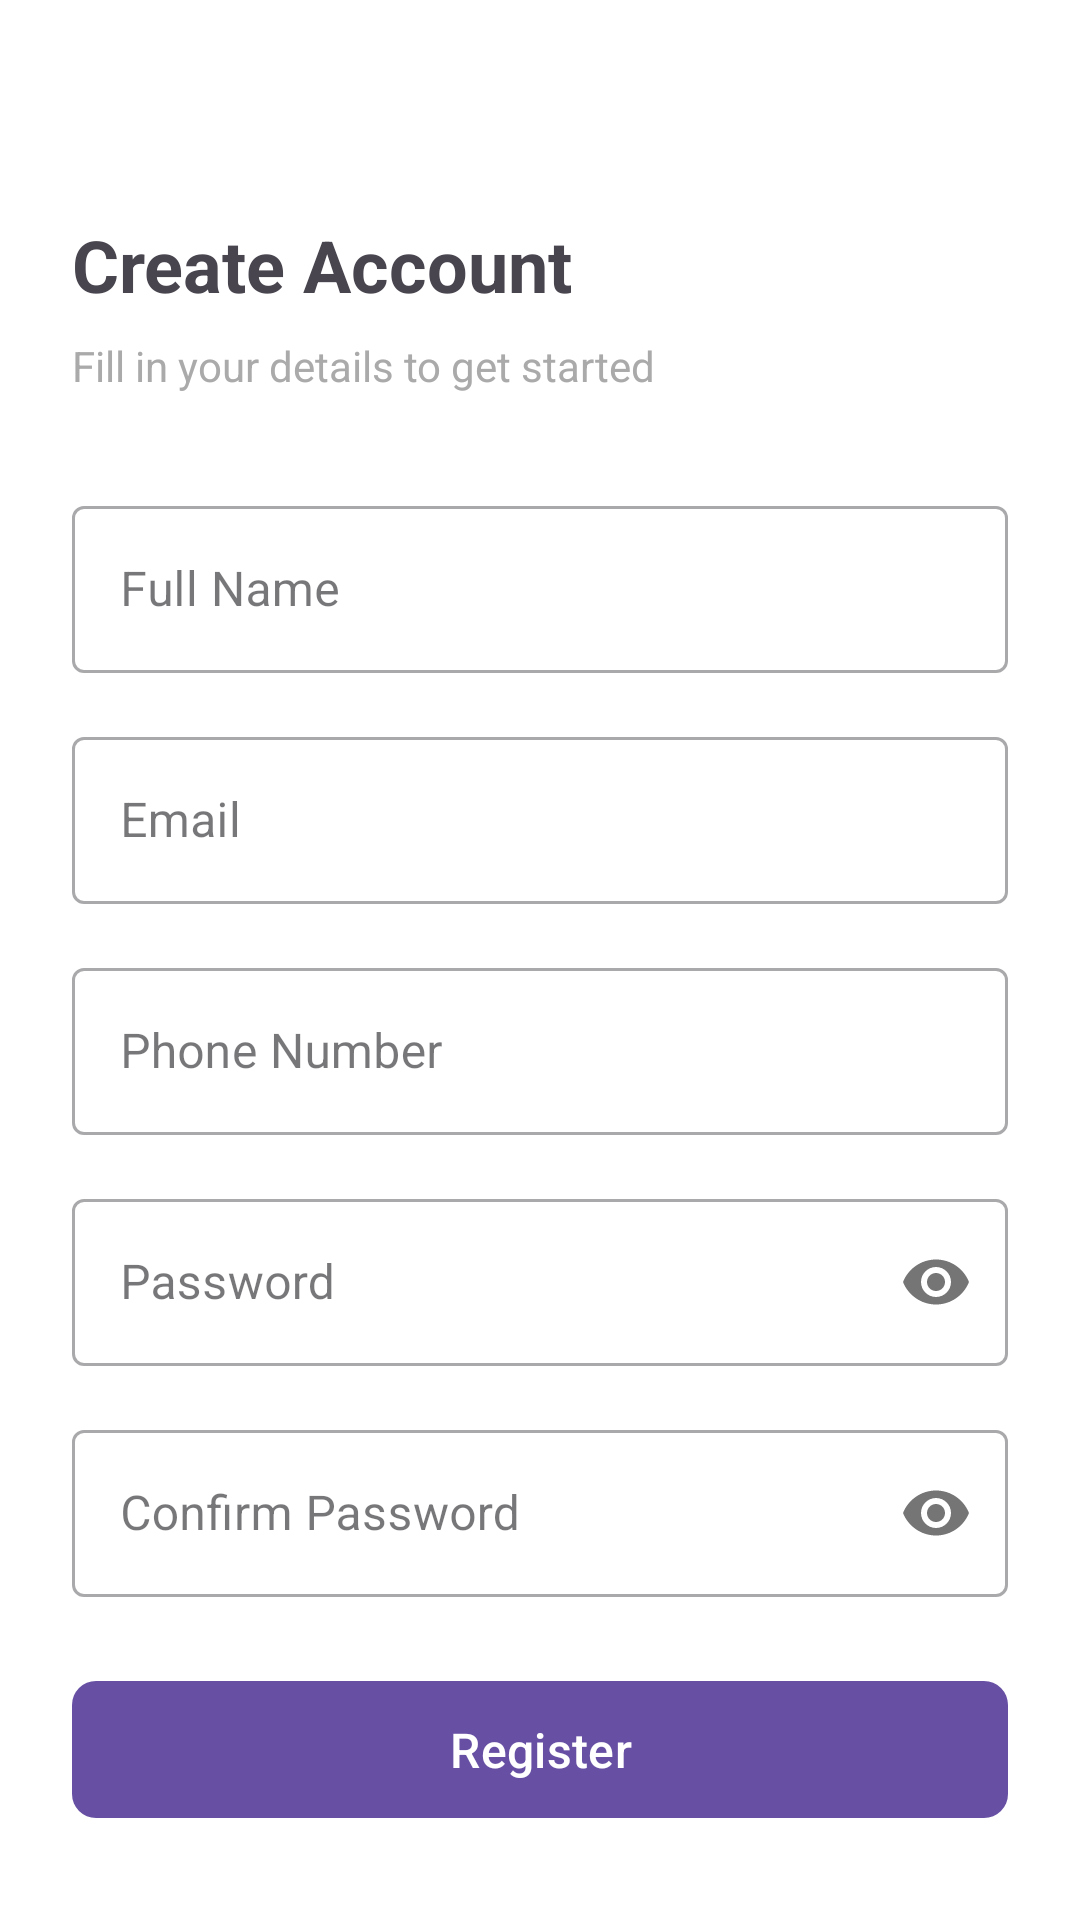

Produce the Android XML layout that renders to this screen, including the resource entries it uses.
<!-- AndroidManifest.xml: application theme Theme.MyFirst -->
<!-- res/layout/activity_register.xml -->
<?xml version="1.0" encoding="utf-8"?>
<androidx.constraintlayout.widget.ConstraintLayout
    xmlns:android="http://schemas.android.com/apk/res/android"
    xmlns:app="http://schemas.android.com/apk/res-auto"
    xmlns:tools="http://schemas.android.com/tools"
    android:layout_width="match_parent"
    android:layout_height="match_parent"
    android:padding="24dp"
    android:background="@color/white">

    <ImageView
        android:id="@+id/ivBack"
        android:layout_width="wrap_content"
        android:layout_height="wrap_content"
        android:src="@drawable/ic_back"
        android:padding="8dp"
        app:layout_constraintTop_toTopOf="parent"
        app:layout_constraintStart_toStartOf="parent"/>

    <TextView
        android:id="@+id/tvTitle"
        android:layout_width="wrap_content"
        android:layout_height="wrap_content"
        android:text="Create Account"
        android:textSize="24sp"
        android:textStyle="bold"
        android:layout_marginTop="32dp"
        app:layout_constraintTop_toBottomOf="@id/ivBack"
        app:layout_constraintStart_toStartOf="parent"/>

    <TextView
        android:id="@+id/tvSubtitle"
        android:layout_width="wrap_content"
        android:layout_height="wrap_content"
        android:text="Fill in your details to get started"
        android:textColor="@android:color/darker_gray"
        android:layout_marginTop="8dp"
        app:layout_constraintTop_toBottomOf="@id/tvTitle"
        app:layout_constraintStart_toStartOf="parent"/>

    
    <com.google.android.material.textfield.TextInputLayout
        android:id="@+id/tilFullName"
        android:layout_width="match_parent"
        android:layout_height="wrap_content"
        android:layout_marginTop="32dp"
        style="@style/Widget.MaterialComponents.TextInputLayout.OutlinedBox"
        app:layout_constraintTop_toBottomOf="@id/tvSubtitle">

        <com.google.android.material.textfield.TextInputEditText
            android:id="@+id/etFullName"
            android:layout_width="match_parent"
            android:layout_height="wrap_content"
            android:hint="Full Name"
            android:inputType="textPersonName"/>
    </com.google.android.material.textfield.TextInputLayout>

    <com.google.android.material.textfield.TextInputLayout
        android:id="@+id/tilEmail"
        android:layout_width="match_parent"
        android:layout_height="wrap_content"
        android:layout_marginTop="16dp"
        style="@style/Widget.MaterialComponents.TextInputLayout.OutlinedBox"
        app:layout_constraintTop_toBottomOf="@id/tilFullName">

        <com.google.android.material.textfield.TextInputEditText
            android:id="@+id/etEmail"
            android:layout_width="match_parent"
            android:layout_height="wrap_content"
            android:hint="Email"
            android:inputType="textEmailAddress"/>
    </com.google.android.material.textfield.TextInputLayout>

    <com.google.android.material.textfield.TextInputLayout
        android:id="@+id/tilPhone"
        android:layout_width="match_parent"
        android:layout_height="wrap_content"
        android:layout_marginTop="16dp"
        style="@style/Widget.MaterialComponents.TextInputLayout.OutlinedBox"
        app:layout_constraintTop_toBottomOf="@id/tilEmail">

        <com.google.android.material.textfield.TextInputEditText
            android:id="@+id/etPhone"
            android:layout_width="match_parent"
            android:layout_height="wrap_content"
            android:hint="Phone Number"
            android:inputType="phone"/>
    </com.google.android.material.textfield.TextInputLayout>

    <com.google.android.material.textfield.TextInputLayout
        android:id="@+id/tilPassword"
        android:layout_width="match_parent"
        android:layout_height="wrap_content"
        android:layout_marginTop="16dp"
        style="@style/Widget.MaterialComponents.TextInputLayout.OutlinedBox"
        app:passwordToggleEnabled="true"
        app:layout_constraintTop_toBottomOf="@id/tilPhone">

        <com.google.android.material.textfield.TextInputEditText
            android:id="@+id/etPassword"
            android:layout_width="match_parent"
            android:layout_height="wrap_content"
            android:hint="Password"
            android:inputType="textPassword"/>
    </com.google.android.material.textfield.TextInputLayout>

    <com.google.android.material.textfield.TextInputLayout
        android:id="@+id/tilConfirmPassword"
        android:layout_width="match_parent"
        android:layout_height="wrap_content"
        android:layout_marginTop="16dp"
        style="@style/Widget.MaterialComponents.TextInputLayout.OutlinedBox"
        app:passwordToggleEnabled="true"
        app:layout_constraintTop_toBottomOf="@id/tilPassword">

        <com.google.android.material.textfield.TextInputEditText
            android:id="@+id/etConfirmPassword"
            android:layout_width="match_parent"
            android:layout_height="wrap_content"
            android:hint="Confirm Password"
            android:inputType="textPassword"/>
    </com.google.android.material.textfield.TextInputLayout>

    <com.google.android.material.button.MaterialButton
        android:id="@+id/btnRegister"
        android:layout_width="match_parent"
        android:layout_height="wrap_content"
        android:padding="12dp"
        android:text="Register"
        android:textSize="16sp"
        android:layout_marginTop="24dp"
        app:cornerRadius="8dp"
        app:layout_constraintTop_toBottomOf="@id/tilConfirmPassword"/>

    <LinearLayout
        android:layout_width="wrap_content"
        android:layout_height="wrap_content"
        android:orientation="horizontal"
        android:layout_marginTop="16dp"
        app:layout_constraintTop_toBottomOf="@id/btnRegister"
        app:layout_constraintStart_toStartOf="parent"
        app:layout_constraintEnd_toEndOf="parent">

        <TextView
            android:layout_width="wrap_content"
            android:layout_height="wrap_content"
            android:text="Already have an account? "/>

        <TextView
            android:id="@+id/tvLogin"
            android:layout_width="wrap_content"
            android:layout_height="wrap_content"
            android:text="Login"
            android:textColor="?attr/colorPrimary"
            android:textStyle="bold"/>
    </LinearLayout>

</androidx.constraintlayout.widget.ConstraintLayout>
<!-- resources referenced by this layout -->
<resources>
  <style name="Theme.MyFirst" parent="Base.Theme.MyFirst" />
  <style name="Base.Theme.MyFirst" parent="Theme.Material3.DayNight.NoActionBar">
          
          
      </style>
  <!-- not gathered from this repository: default colours our renderer supplied (Android Studio template values) -->
  <color name="white">#FFFFFFFF</color>
</resources>
